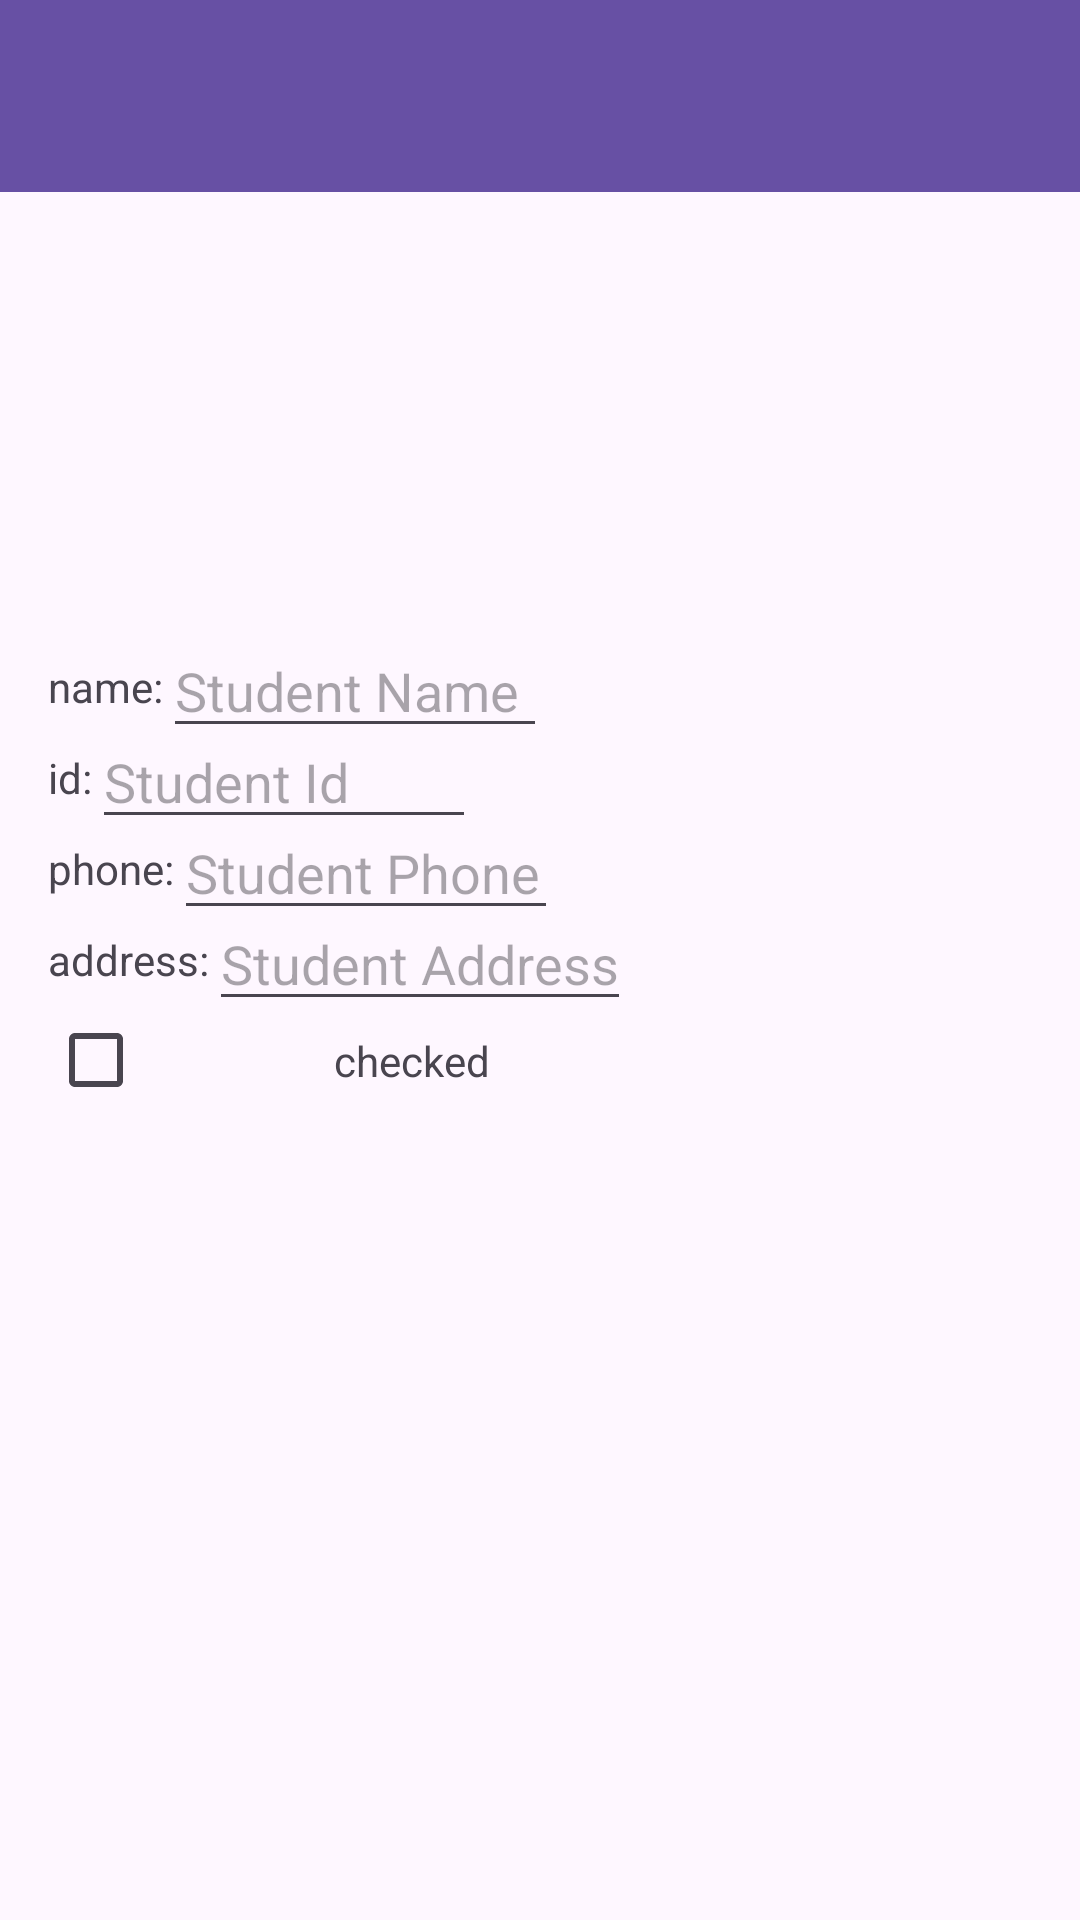

Produce the Android XML layout that renders to this screen, including the resource entries it uses.
<!-- AndroidManifest.xml: application theme Base.Theme.StudentsManager -->
<!-- res/layout/activity_student_details.xml -->
<?xml version="1.0" encoding="utf-8"?>
<androidx.constraintlayout.widget.ConstraintLayout xmlns:android="http://schemas.android.com/apk/res/android"
    xmlns:app="http://schemas.android.com/apk/res-auto"
    xmlns:tools="http://schemas.android.com/tools"
    android:id="@+id/main"
    android:layout_width="match_parent"
    android:layout_height="match_parent"
    tools:context=".StudentDetailsActivity">
    <androidx.appcompat.widget.Toolbar
        android:id="@+id/toolbar"
        android:layout_width="match_parent"
        android:layout_height="?attr/actionBarSize"
        android:background="?attr/colorPrimary"
        app:titleTextColor="@android:color/black"
        app:layout_constraintTop_toTopOf="parent"/>
    <ImageView
        android:id="@+id/details_image"
        android:layout_width="128dp"
        android:layout_height="128dp"
        android:src="@drawable/empty_profile_picture"
        app:layout_constraintTop_toBottomOf="@id/toolbar"
        app:layout_constraintStart_toStartOf="parent"/>

    <androidx.constraintlayout.widget.ConstraintLayout
        android:layout_width="wrap_content"
        android:layout_height="wrap_content"
        android:id="@+id/details_layout"
        android:padding="16dp"
        app:layout_constraintTop_toBottomOf="@id/details_image"
        app:layout_constraintStart_toStartOf="parent"
        >
        <TextView
            android:layout_width="wrap_content"
            android:layout_height="wrap_content"
            android:text="name:"
            android:id="@+id/details_name_description"
            app:layout_constraintTop_toTopOf="@id/details_layout"
            app:layout_constraintBottom_toBottomOf="@id/student_details_name"
            app:layout_constraintStart_toStartOf="parent"/>
        <EditText
            android:id="@+id/student_details_name"
            android:layout_width="wrap_content"
            android:layout_height="wrap_content"
            android:minWidth="128dp"
            android:focusable="false"
            android:focusableInTouchMode="false"
            app:layout_constraintTop_toTopOf="@id/details_layout"
            app:layout_constraintStart_toEndOf="@id/details_name_description"
            android:inputType="text"
            android:hint="Student Name"/>

        <TextView
            android:layout_width="wrap_content"
            android:layout_height="wrap_content"
            android:text="id:"
            android:id="@+id/details_id_description"
            app:layout_constraintTop_toBottomOf="@id/details_name_description"
            app:layout_constraintBottom_toBottomOf="@id/student_details_id"
            app:layout_constraintStart_toStartOf="parent"/>
        <EditText
            android:id="@+id/student_details_id"
            android:layout_width="wrap_content"
            android:layout_height="wrap_content"
            android:minWidth="128dp"
            app:layout_constraintTop_toBottomOf="@id/details_name_description"
            app:layout_constraintStart_toEndOf="@id/details_id_description"
            android:inputType="number"
            android:focusable="false"
            android:focusableInTouchMode="false"
            android:hint="Student Id"/>

        <TextView
            android:layout_width="wrap_content"
            android:layout_height="wrap_content"
            android:text="phone:"
            android:id="@+id/details_phone_description"
            app:layout_constraintTop_toBottomOf="@id/details_id_description"
            app:layout_constraintBottom_toBottomOf="@id/student_details_phone"
            app:layout_constraintStart_toStartOf="parent"
            />
        <EditText
            android:id="@+id/student_details_phone"
            android:layout_width="wrap_content"
            android:layout_height="wrap_content"
            android:focusable="false"
            android:focusableInTouchMode="false"
            android:minWidth="128dp"
            app:layout_constraintTop_toBottomOf="@id/details_id_description"
            app:layout_constraintStart_toEndOf="@id/details_phone_description"
            android:inputType="phone"
            android:hint="Student Phone"/>

        <TextView
            android:layout_width="wrap_content"
            android:layout_height="wrap_content"
            android:text="address:"
            android:id="@+id/details_address_description"
            app:layout_constraintTop_toBottomOf="@id/details_phone_description"
            app:layout_constraintBottom_toBottomOf="@id/student_details_address"
            app:layout_constraintStart_toStartOf="parent"/>
        <EditText
            android:id="@+id/student_details_address"
            android:layout_width="wrap_content"
            android:layout_height="wrap_content"
            android:minWidth="128dp"
            android:focusable="false"
            android:focusableInTouchMode="false"
            app:layout_constraintTop_toBottomOf="@id/details_phone_description"
            app:layout_constraintStart_toEndOf="@id/details_address_description"
            android:inputType="textEmailAddress"
            android:hint="Student Address"/>

        <CheckBox
            android:layout_width="wrap_content"
            android:layout_height="wrap_content"
            app:layout_constraintTop_toBottomOf="@id/details_address_description"
            app:layout_constraintStart_toStartOf="parent"
            app:layout_constraintBottom_toBottomOf="parent"
            android:id="@+id/details_checkbox"/>
        <TextView
            android:layout_width="wrap_content"
            android:layout_height="wrap_content"
            app:layout_constraintStart_toEndOf="@id/details_checkbox"
            app:layout_constraintEnd_toEndOf="parent"
            app:layout_constraintTop_toBottomOf="@id/details_address_description"
            app:layout_constraintBottom_toBottomOf="parent"
            android:text="checked"/>
    </androidx.constraintlayout.widget.ConstraintLayout>

    <Button
        android:layout_width="wrap_content"
        android:layout_height="wrap_content"
        android:text="Edit"
        android:id="@+id/details_edit_button"
        android:visibility="gone"
        app:layout_constraintEnd_toEndOf="parent"
        app:layout_constraintBottom_toBottomOf="parent"/>

    <androidx.constraintlayout.widget.ConstraintLayout
        android:layout_width="match_parent"
        android:layout_height="wrap_content"
        android:id="@+id/edit_student_actions"
        android:visibility="gone"
        app:layout_constraintBottom_toBottomOf="parent">
        <Button
            android:layout_width="wrap_content"
            android:layout_height="wrap_content"
            android:text="Cancel"
            android:id="@+id/details_cancel_button"
            app:layout_constraintStart_toStartOf="parent"
            app:layout_constraintEnd_toStartOf="@id/details_delete_button"
            app:layout_constraintBottom_toBottomOf="parent"/>
        <Button
            android:layout_width="wrap_content"
            android:layout_height="wrap_content"
            android:text="Delete"
            android:id="@+id/details_delete_button"
            app:layout_constraintStart_toEndOf="@id/details_cancel_button"
            app:layout_constraintEnd_toStartOf="@id/details_save_button"
            app:layout_constraintBottom_toBottomOf="parent"/>
        <Button
            android:layout_width="wrap_content"
            android:layout_height="wrap_content"
            android:text="Save"
            android:id="@+id/details_save_button"
            app:layout_constraintStart_toEndOf="@id/details_delete_button"
            app:layout_constraintEnd_toEndOf="parent"
            app:layout_constraintBottom_toBottomOf="parent"/>
    </androidx.constraintlayout.widget.ConstraintLayout>
</androidx.constraintlayout.widget.ConstraintLayout>
<!-- resources referenced by this layout -->
<resources>
  <style name="Base.Theme.StudentsManager" parent="Theme.Material3.DayNight.NoActionBar">
          
          <item name="android:actionMenuTextColor" color="@color/actionMenuTextColor" />
          <item name="titleTextColor" color="#000000" />
      </style>
</resources>
